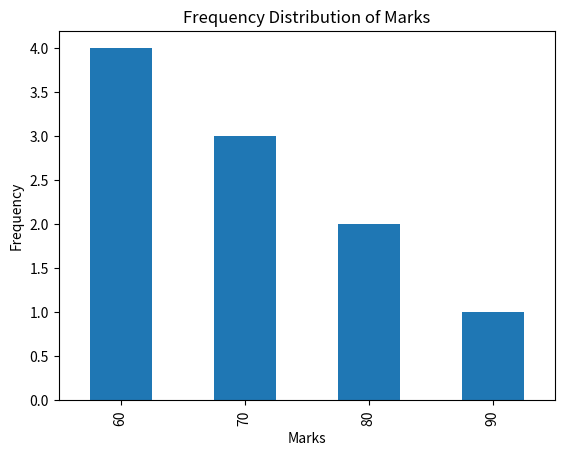

Recreate this plot in Python.
#create frequency table

import pandas as pd

marks = [60, 70, 60, 80, 70, 60, 90, 80, 70, 60]

frequency_table = pd.Series(marks).value_counts().sort_index()
print("Frequency Table:")
print(frequency_table)


#You can create the frequency table and bar graph together
import matplotlib.pyplot as plt

marks = [60, 70, 60, 80, 70, 60, 90, 80, 70, 60]

frequency = pd.Series(marks).value_counts().sort_index()

frequency.plot(kind="bar")

plt.xlabel("Marks")
plt.ylabel("Frequency")
plt.title("Frequency Distribution of Marks")
plt.show()
